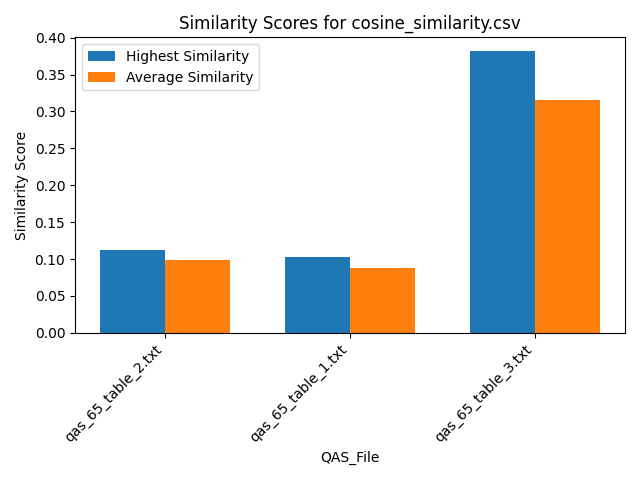

Data behind this chart, as committed beside it:
Similarity, QAS_File, Text_File
0.1117, qas_65_table_2.txt, section_26.txt
0.09567, qas_65_table_2.txt, section_29.txt
0.1028, qas_65_table_2.txt, section_7.txt
0.09072, qas_65_table_2.txt, section_19.txt
0.0893, qas_65_table_2.txt, section_2.txt
0.09999, qas_65_table_2.txt, section_21.txt
0.09797, qas_65_table_2.txt, section_24.txt
0.09852, qas_65_table_2.txt, section_23.txt
0.09778, qas_65_table_2.txt, section_16.txt
0.09942, qas_65_table_2.txt, section_27.txt
0.1025, qas_65_table_2.txt, section_12.txt
0.1072, qas_65_table_2.txt, section_18.txt
0.1014, qas_65_table_2.txt, section_25.txt
0.109, qas_65_table_2.txt, section_6.txt
0.08775, qas_65_table_2.txt, section_5.txt
0.09122, qas_65_table_2.txt, section_11.txt
0.1097, qas_65_table_2.txt, section_14.txt
0.09349, qas_65_table_2.txt, section_10.txt
0.09204, qas_65_table_2.txt, section_9.txt
0.1073, qas_65_table_2.txt, section_20.txt
0.1124, qas_65_table_2.txt, section_17.txt
0.1036, qas_65_table_2.txt, section_22.txt
0.09137, qas_65_table_2.txt, section_1.txt
0.08653, qas_65_table_2.txt, section_15.txt
0.1043, qas_65_table_2.txt, section_4.txt
0.1011, qas_65_table_2.txt, section_13.txt
0.09504, qas_65_table_2.txt, section_8.txt
0.09421, qas_65_table_2.txt, section_28.txt
0.08901, qas_65_table_2.txt, section_3.txt
0.1027, qas_65_table_1.txt, section_26.txt
0.09689, qas_65_table_1.txt, section_29.txt
0.0954, qas_65_table_1.txt, section_7.txt
0.07944, qas_65_table_1.txt, section_19.txt
0.07567, qas_65_table_1.txt, section_2.txt
0.08796, qas_65_table_1.txt, section_21.txt
0.08434, qas_65_table_1.txt, section_24.txt
0.09078, qas_65_table_1.txt, section_23.txt
0.08667, qas_65_table_1.txt, section_16.txt
0.09162, qas_65_table_1.txt, section_27.txt
0.08627, qas_65_table_1.txt, section_12.txt
0.08299, qas_65_table_1.txt, section_18.txt
0.09008, qas_65_table_1.txt, section_25.txt
0.0971, qas_65_table_1.txt, section_6.txt
0.0857, qas_65_table_1.txt, section_5.txt
0.08085, qas_65_table_1.txt, section_11.txt
0.08902, qas_65_table_1.txt, section_14.txt
0.08488, qas_65_table_1.txt, section_10.txt
0.08622, qas_65_table_1.txt, section_9.txt
0.08838, qas_65_table_1.txt, section_20.txt
0.08933, qas_65_table_1.txt, section_17.txt
0.08878, qas_65_table_1.txt, section_22.txt
0.08797, qas_65_table_1.txt, section_1.txt
0.08875, qas_65_table_1.txt, section_15.txt
0.08573, qas_65_table_1.txt, section_4.txt
0.08973, qas_65_table_1.txt, section_13.txt
0.08353, qas_65_table_1.txt, section_8.txt
0.09315, qas_65_table_1.txt, section_28.txt
0.08838, qas_65_table_1.txt, section_3.txt
0.2931, qas_65_table_3.txt, section_26.txt
0.2802, qas_65_table_3.txt, section_29.txt
... 27 more rows
